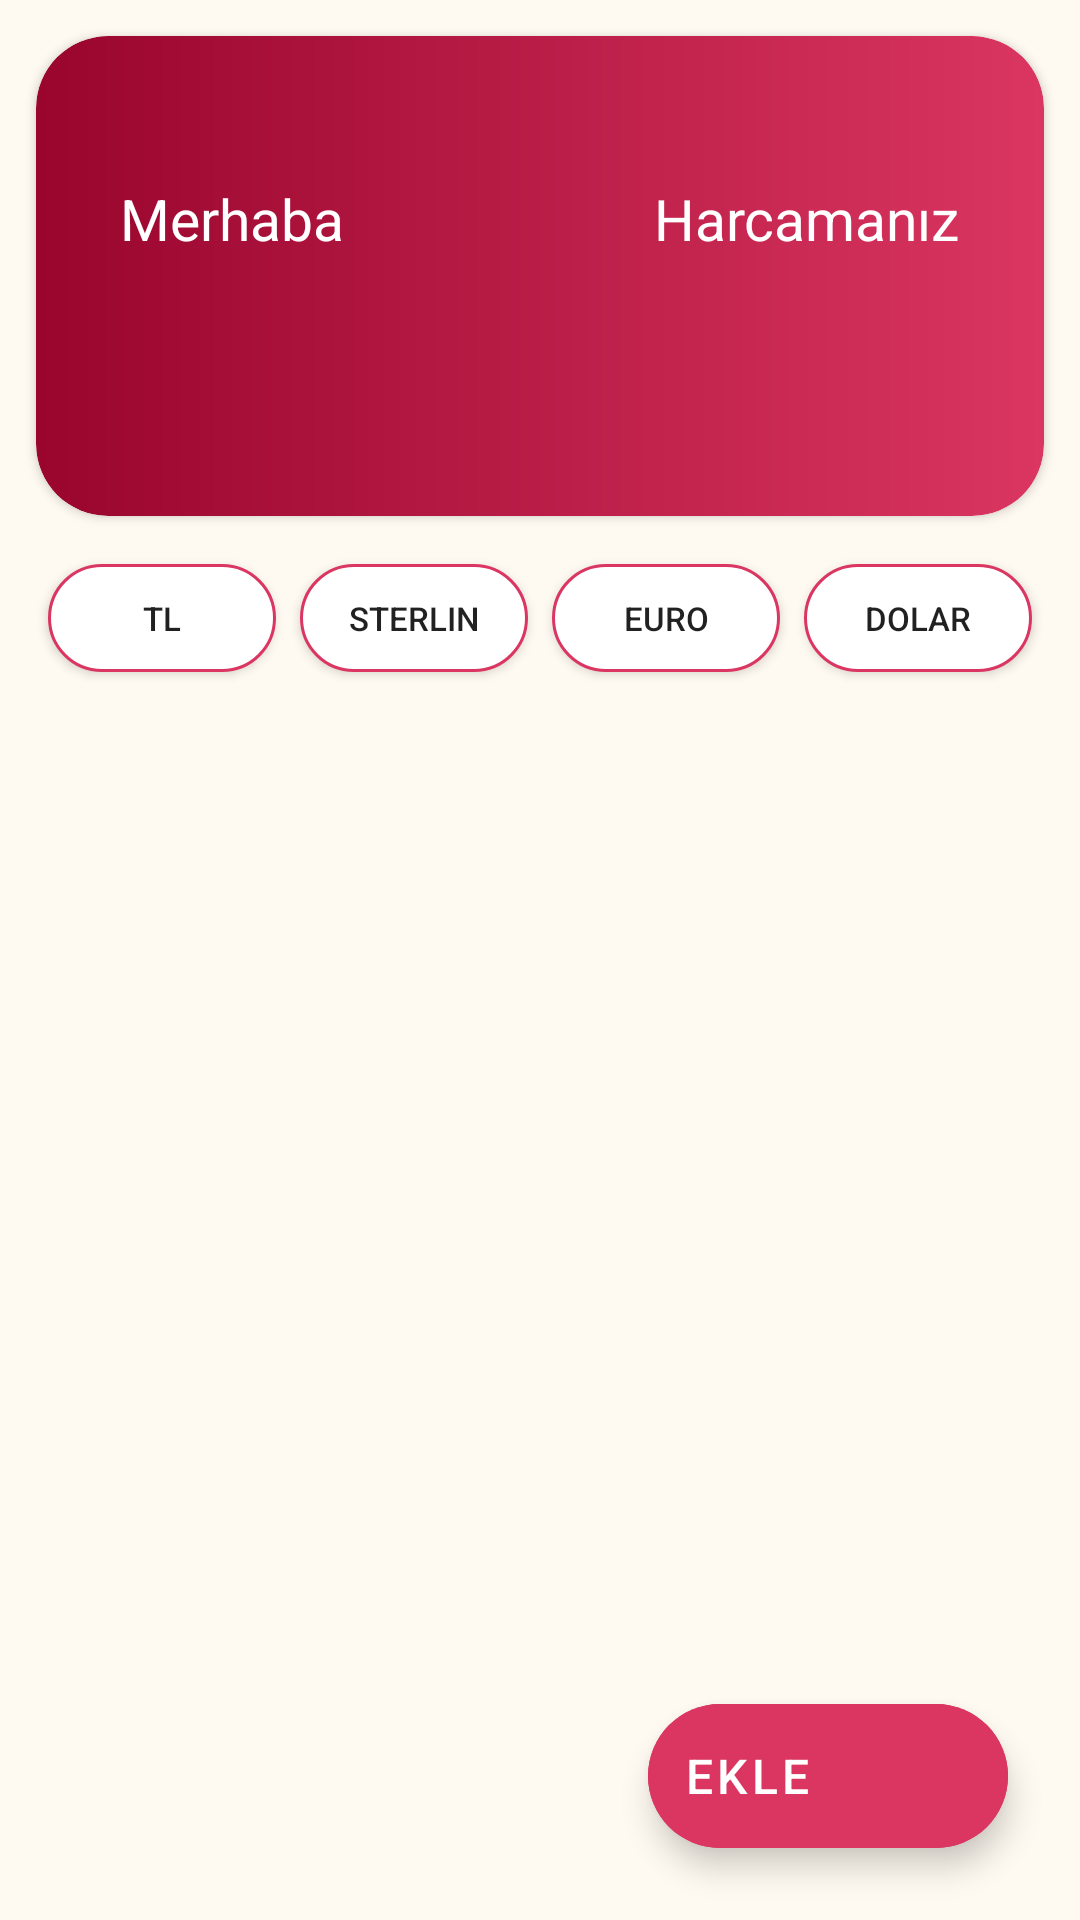

Here is an Android app screen rendered from its layout file. Give the layout XML and the strings, colors and styles it references.
<!-- AndroidManifest.xml: application theme Theme.MyMaterialTheme -->
<!-- res/layout/fr_home.xml -->
<?xml version="1.0" encoding="utf-8"?>
<layout xmlns:android="http://schemas.android.com/apk/res/android"
    xmlns:app="http://schemas.android.com/apk/res-auto"
    xmlns:tools="http://schemas.android.com/tools">

    <data>
        <variable
            name="frHomeViewModel"
            type="com.ozerol.budgetmanager.home.FRHomeViewModel" />
    </data>

    <androidx.constraintlayout.widget.ConstraintLayout
        android:layout_width="match_parent"
        android:layout_height="match_parent"
        android:background="@color/cream_0"
        tools:context=".home.FRHome">


        <androidx.cardview.widget.CardView
            android:id="@+id/cv_header"
            android:layout_width="match_parent"
            android:layout_height="160dp"
            android:layout_margin="12dp"
            android:elevation="4dp"
            app:cardCornerRadius="24dp"
            app:layout_constraintEnd_toEndOf="parent"
            app:layout_constraintStart_toStartOf="parent"
            app:layout_constraintTop_toTopOf="parent">

            <androidx.constraintlayout.widget.ConstraintLayout
                android:layout_width="match_parent"
                android:layout_height="match_parent"
                android:background="@drawable/bg_cv_header"
                android:orientation="horizontal">

                <TextView
                    android:id="@+id/tv_profile_text"
                    android:layout_width="wrap_content"
                    android:layout_height="wrap_content"
                    android:layout_marginLeft="28dp"
                    android:layout_marginTop="48dp"
                    android:text="Merhaba"
                    android:textColor="@color/white"
                    android:textSize="19sp"
                    app:layout_constraintStart_toStartOf="parent"
                    app:layout_constraintTop_toTopOf="parent" />

                <TextView
                    android:id="@+id/tv_profile"
                    android:layout_width="wrap_content"
                    android:layout_height="wrap_content"
                    android:layout_marginTop="2dp"
                    android:textColor="@color/white"
                    android:textSize="24sp"
                    app:layout_constraintStart_toStartOf="@+id/tv_profile_text"
                    app:layout_constraintTop_toBottomOf="@+id/tv_profile_text"
                    tools:text="Abdullah" />

                <TextView
                    android:id="@+id/tv_total_expenditure_text"
                    android:layout_width="wrap_content"
                    android:layout_height="wrap_content"
                    android:layout_marginRight="28dp"
                    android:text="Harcamanız"
                    android:textColor="@color/white"
                    android:textSize="19sp"
                    app:layout_constraintEnd_toEndOf="parent"
                    app:layout_constraintTop_toTopOf="@+id/tv_profile_text" />

                <TextView
                    android:id="@+id/tv_total_expenditure"
                    android:layout_width="wrap_content"
                    android:layout_height="wrap_content"
                    android:layout_marginTop="2dp"
                    android:textColor="@color/white"
                    android:textSize="24sp"
                    app:layout_constraintStart_toStartOf="@+id/tv_total_expenditure_text"
                    app:layout_constraintTop_toBottomOf="@+id/tv_total_expenditure_text"
                    tools:text="9999 TL" />

            </androidx.constraintlayout.widget.ConstraintLayout>
        </androidx.cardview.widget.CardView>

        <LinearLayout
            android:id="@+id/ll_currencies"
            android:layout_width="match_parent"
            android:layout_height="wrap_content"
            android:layout_margin="12dp"
            android:orientation="horizontal"
            app:layout_constraintTop_toBottomOf="@+id/cv_header">

            <androidx.appcompat.widget.AppCompatButton
                android:id="@+id/btn_tl"
                android:layout_width="wrap_content"
                android:layout_height="36dp"
                android:layout_margin="4dp"
                android:layout_weight="1"
                android:background="@drawable/bg_btn_currencies"
                android:text="@string/tl"
                android:textSize="11sp" />

            <androidx.appcompat.widget.AppCompatButton
                android:id="@+id/btn_st"
                android:layout_width="wrap_content"
                android:layout_height="36dp"
                android:layout_margin="4dp"
                android:layout_weight="1"
                android:background="@drawable/bg_btn_currencies"
                android:text="@string/sterlin"
                android:textSize="11sp" />

            <androidx.appcompat.widget.AppCompatButton
                android:id="@+id/btn_eu"
                android:layout_width="wrap_content"
                android:layout_height="36dp"
                android:layout_margin="4dp"
                android:layout_weight="1"
                android:background="@drawable/bg_btn_currencies"
                android:text="@string/euro"
                android:textSize="11sp" />

            <androidx.appcompat.widget.AppCompatButton
                android:id="@+id/btn_dl"
                android:layout_width="wrap_content"
                android:layout_height="36dp"
                android:layout_margin="4dp"
                android:layout_weight="1"
                android:background="@drawable/bg_btn_currencies"
                android:text="@string/dolar"
                android:textSize="11sp" />
        </LinearLayout>

        <androidx.core.widget.NestedScrollView
            android:layout_width="match_parent"
            android:layout_height="0dp"
            app:layout_constraintBottom_toBottomOf="parent"
            app:layout_constraintTop_toBottomOf="@+id/ll_currencies">

            <androidx.recyclerview.widget.RecyclerView
                android:id="@+id/rv_spending"
                android:layout_width="match_parent"
                android:layout_height="match_parent"
                app:layout_constraintBottom_toBottomOf="parent"
                app:layout_constraintTop_toBottomOf="@+id/ll_currencies" />
        </androidx.core.widget.NestedScrollView>


        <com.google.android.material.floatingactionbutton.ExtendedFloatingActionButton
            android:id="@+id/btn_fab"
            android:layout_width="wrap_content"
            android:layout_height="wrap_content"
            android:layout_margin="24dp"
            app:icon="@drawable/ic_baseline_add_24"
            android:text="@string/ekle"
            android:onClick="@{()->frHomeViewModel.clickAddExpense()}"
            app:iconTint="@color/white"
            android:backgroundTint="@color/primary_pink"
            android:textColor="@color/white"
            android:textSize="16sp"
            android:theme="@style/Theme.MyMaterialTheme"
            app:layout_constraintBottom_toBottomOf="parent"
            app:layout_constraintEnd_toEndOf="parent" />
    </androidx.constraintlayout.widget.ConstraintLayout>
</layout>
<!-- resources referenced by this layout -->
<resources>
  <color name="cream_0">#FFFAF1</color>
  <color name="primary_pink">#DA3661</color>
  <color name="white">#FFFFFFFF</color>
  <!-- drawable bg_btn_currencies (drawable) -->
  <?xml version="1.0" encoding="utf-8"?>
  <shape xmlns:android="http://schemas.android.com/apk/res/android"
      android:shape="rectangle">
  
      <corners android:radius="24dp" />
      <stroke
          android:width="1dp"
          android:color="@color/primary_pink" />
      <solid
          android:color="@color/white"/>
  </shape>
  <!-- drawable bg_cv_header (drawable) -->
  <?xml version="1.0" encoding="utf-8"?>
  <shape xmlns:android="http://schemas.android.com/apk/res/android"
      android:shape="rectangle">
  
      <corners android:radius="24dp" />
  
      <gradient
          android:angle="180"
          android:endColor="@color/pink_4"
          android:startColor="@color/primary_pink" />
  </shape>
  <string name="dolar">DOLAR</string>
  <string name="ekle">EKLE</string>
  <string name="euro">EURO</string>
  <string name="sterlin">STERLIN</string>
  <string name="tl">TL</string>
  <style name="Theme.MyMaterialTheme" parent="Theme.MaterialComponents.Light.NoActionBar">
          <item name="colorPrimary">@color/primary_pink</item>
          <item name="colorPrimaryDark">@color/cream_1</item>
          <item name="colorAccent">@color/primary_pink</item>
          <item name="textAppearanceButton">@style/AppTextAppearance.Button</item>
      </style>
  <color name="pink_4">#99052D</color>
  <color name="cream_1">#D4C1A1</color>
  <style name="AppTextAppearance.Button" parent="TextAppearance.MaterialComponents.Button">
          <item name="android:textAllCaps">true</item>
      </style>
</resources>
